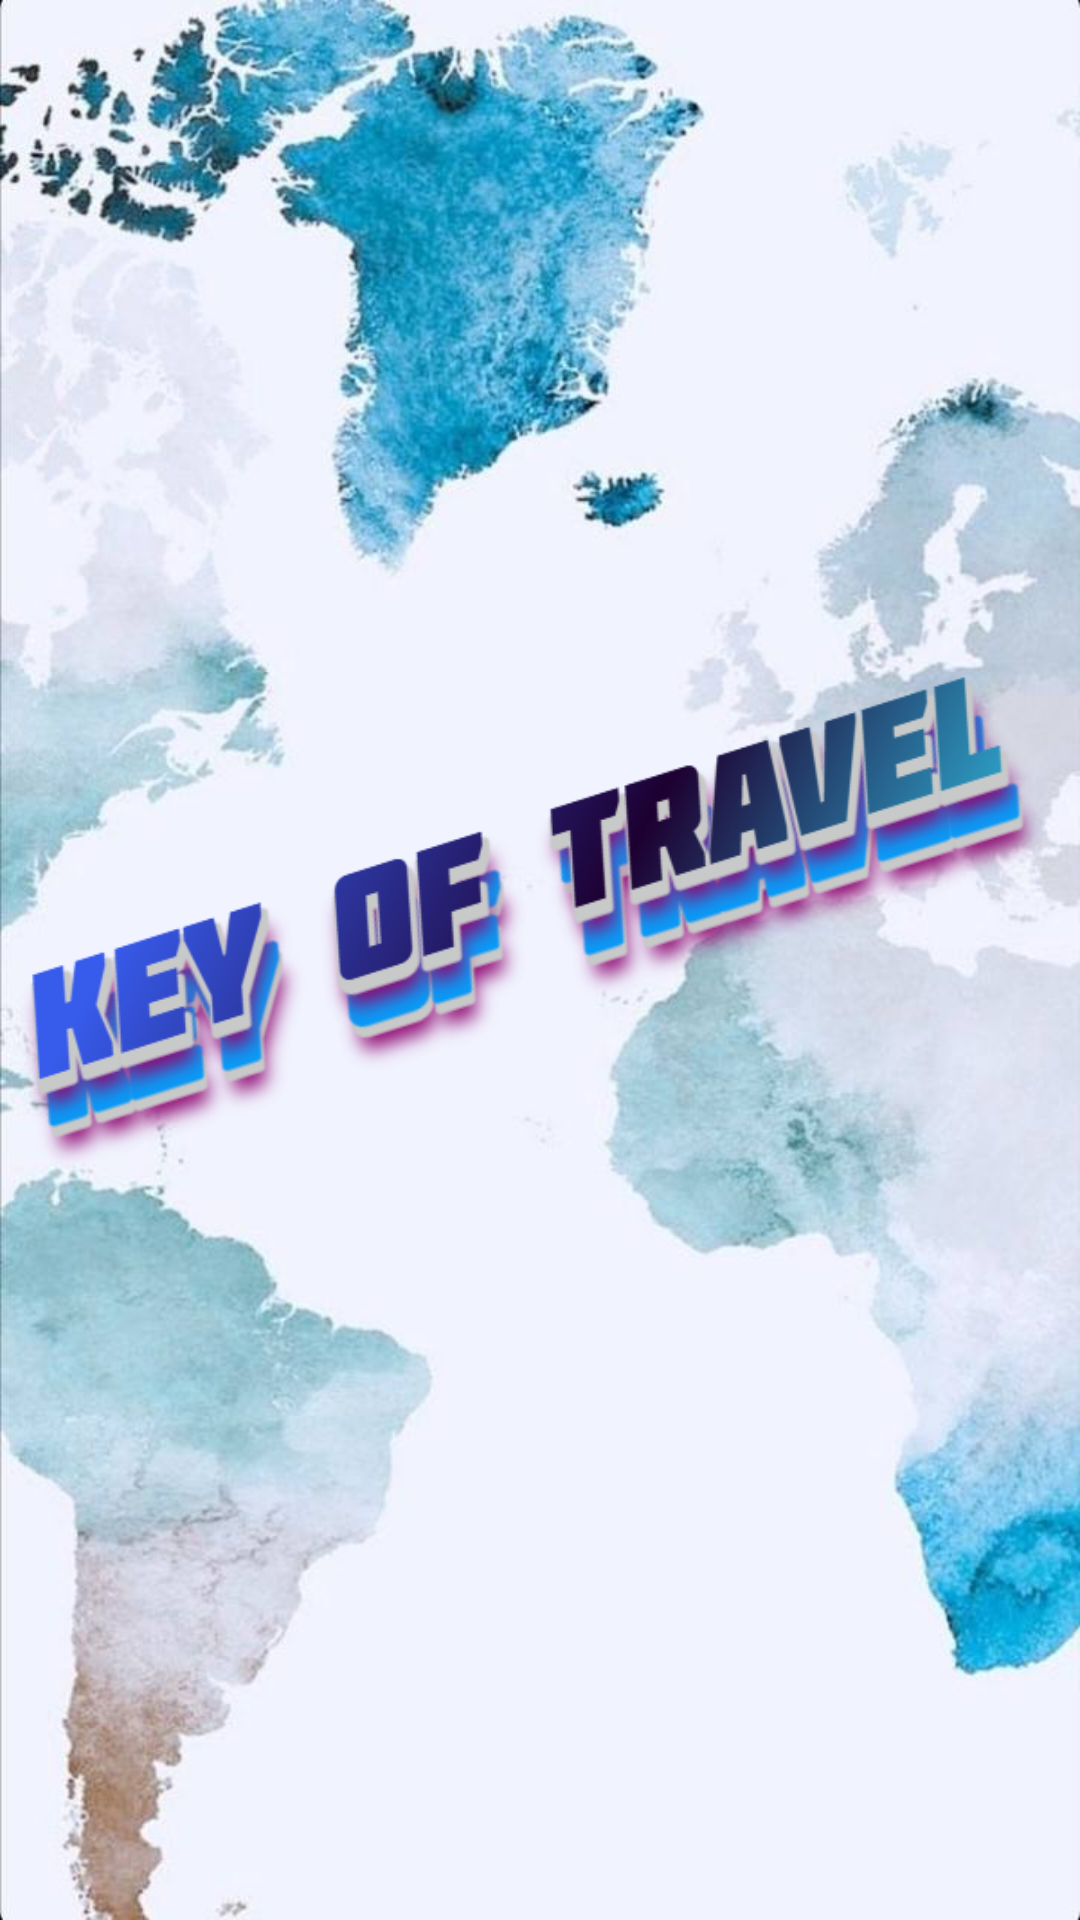

Here is an Android app screen rendered from its layout file. Give the layout XML and the strings, colors and styles it references.
<!-- AndroidManifest.xml: application theme Theme.KeyOfTravel -->
<!-- res/layout/activity_main.xml -->
<?xml version="1.0" encoding="utf-8"?>
<androidx.constraintlayout.widget.ConstraintLayout xmlns:android="http://schemas.android.com/apk/res/android"
    xmlns:app="http://schemas.android.com/apk/res-auto"
    xmlns:tools="http://schemas.android.com/tools"
    android:layout_width="match_parent"
    android:layout_height="match_parent"
    tools:context=".MainActivity"
    android:background="@drawable/fonkot">



       <ImageView
           android:layout_width="wrap_content"
           android:layout_height="wrap_content"
           android:src="@drawable/kot"
           app:layout_constraintBottom_toBottomOf="parent"
           app:layout_constraintEnd_toEndOf="parent"
           app:layout_constraintStart_toStartOf="parent"
           app:layout_constraintTop_toTopOf="parent"/>

</androidx.constraintlayout.widget.ConstraintLayout>
<!-- resources referenced by this layout -->
<resources>
  <!-- drawable fonkot: jpg bitmap (drawable, 59809 bytes) -->
  <!-- drawable kot: png bitmap (drawable, 120257 bytes) -->
  <style name="Theme.KeyOfTravel" parent="Base.Theme.KeyOfTravel" />
  <style name="Base.Theme.KeyOfTravel" parent="Theme.Material3.DayNight.NoActionBar">
          
          
      </style>
</resources>
